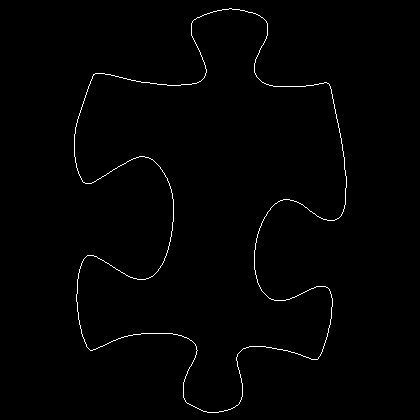

Data behind this chart, as committed beside it:
74, 134
74, 135
74, 136
74, 137
74, 138
74, 139
74, 140
74, 141
74, 142
74, 143
74, 144
74, 145
74, 146
74, 147
74, 148
74, 149
74, 150
74, 151
74, 152
74, 153
74, 154
74, 155
74, 156
75, 157
75, 158
75, 159
75, 160
75, 161
75, 162
76, 163
76, 164
76, 165
76, 166
76, 167
77, 168
77, 169
77, 170
78, 171
78, 172
78, 173
79, 174
79, 175
80, 176
80, 177
81, 178
81, 179
82, 180
82, 181
83, 182
84, 182
85, 183
86, 183
87, 183
88, 183
89, 183
90, 183
91, 183
92, 182
93, 182
94, 181
95, 181
... 1,529 more rows
